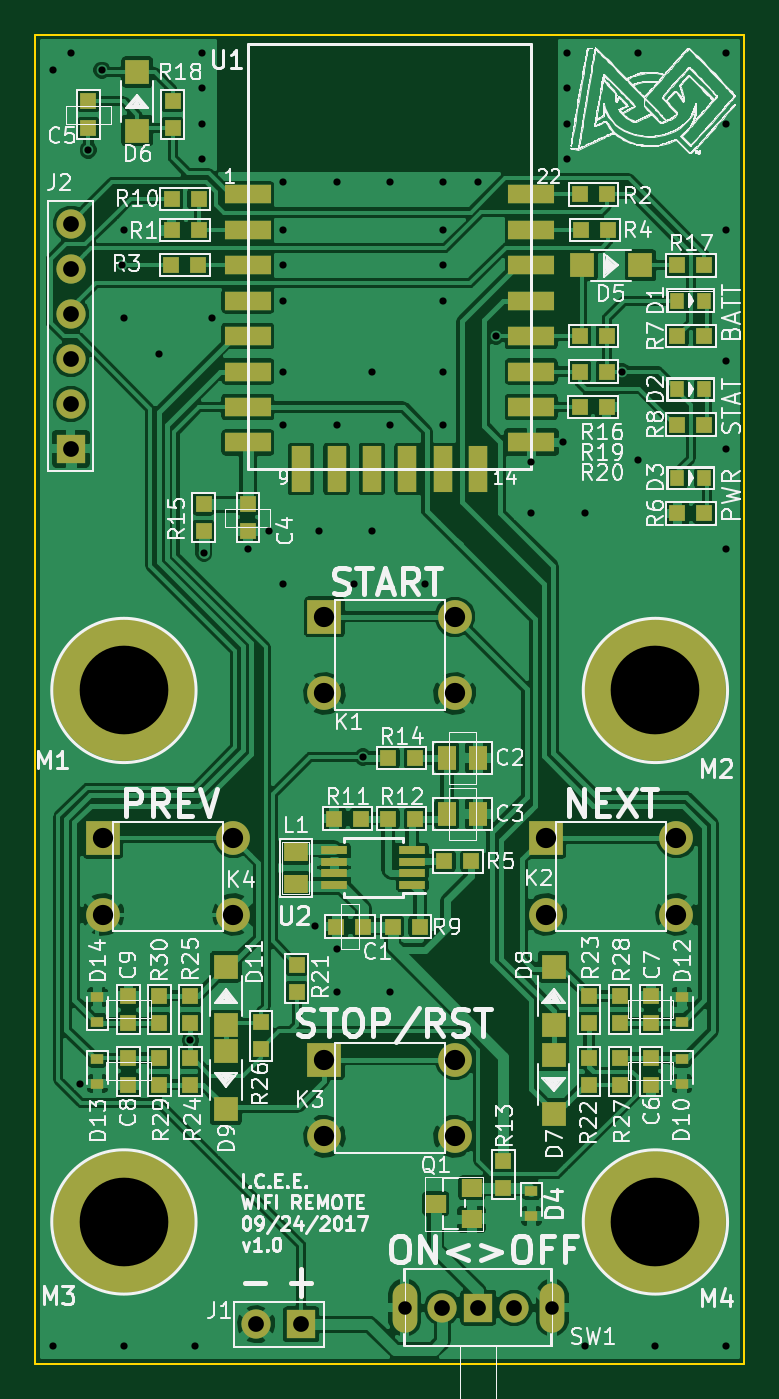
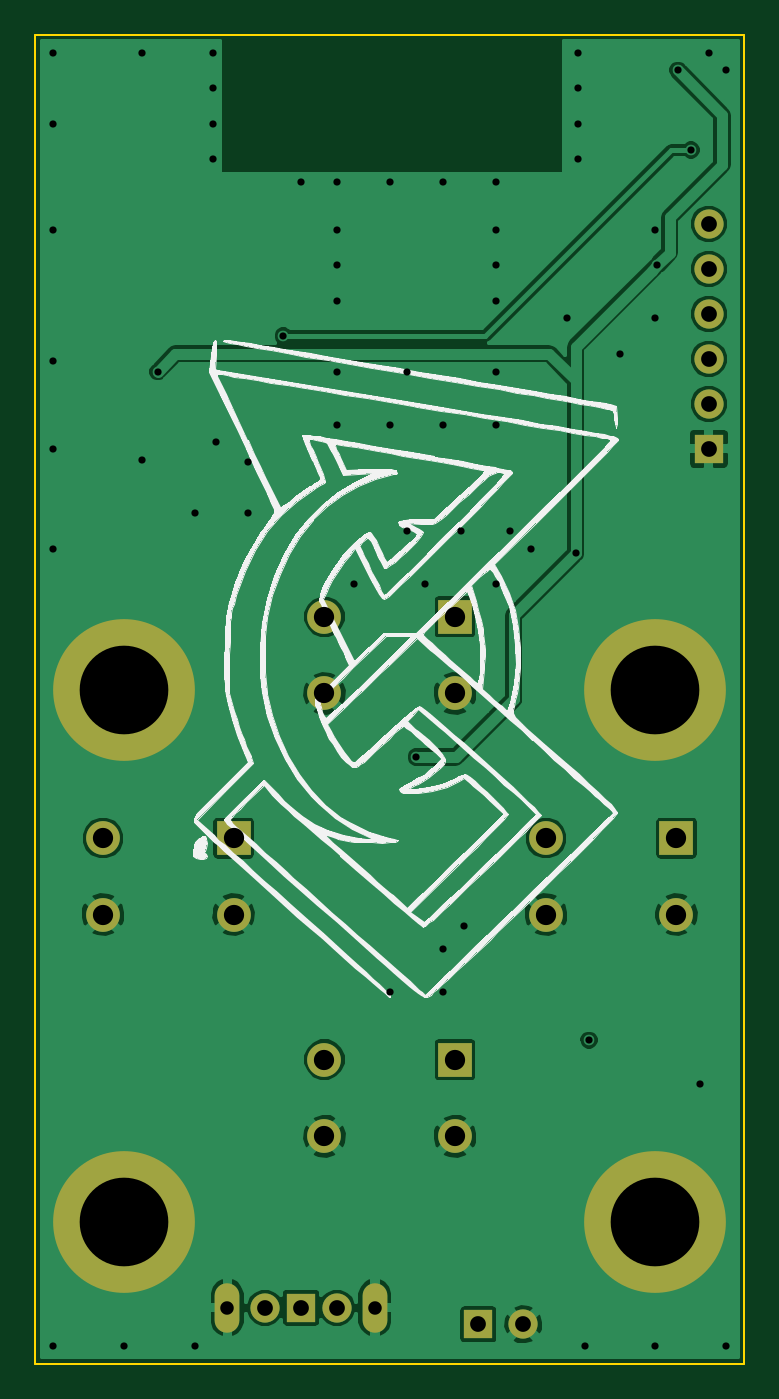
Circuit board: 8 layer files. Board 40.0 x 75.0 mm.
- bottom_copper: WifiRemote-B.Cu.gbr (52791 bytes)
- bottom_mask: WifiRemote-B.Mask.gbr (1329 bytes)
- bottom_silk: WifiRemote-B.SilkS.gbr (64920 bytes)
- outline: WifiRemote-Edge.Cuts.gbr (481 bytes)
- top_copper: WifiRemote-F.Cu.gbr (199128 bytes)
- top_mask: WifiRemote-F.Mask.gbr (5332 bytes)
- top_silk: WifiRemote-F.SilkS.gbr (152701 bytes)
- drill: WifiRemote.drl (1823 bytes)

=== bottom_copper: WifiRemote-B.Cu.gbr (52791 bytes, source omitted) ===
=== bottom_mask: WifiRemote-B.Mask.gbr ===
G04 #@! TF.FileFunction,Soldermask,Bot*
%FSLAX46Y46*%
G04 Gerber Fmt 4.6, Leading zero omitted, Abs format (unit mm)*
G04 Created by KiCad (PCBNEW 4.0.2+dfsg1-stable) date Sun 24 Sep 2017 04:33:04 PM CDT*
%MOMM*%
G01*
G04 APERTURE LIST*
%ADD10C,0.100000*%
%ADD11C,1.651000*%
%ADD12R,1.651000X1.651000*%
%ADD13O,1.397000X2.794000*%
%ADD14R,1.905000X1.905000*%
%ADD15C,1.905000*%
%ADD16C,8.000000*%
G04 APERTURE END LIST*
D10*
D11*
X77038300Y-146837700D03*
X72974300Y-146837700D03*
D12*
X75006300Y-146837700D03*
D13*
X79171900Y-146837700D03*
X70840700Y-146837700D03*
D12*
X52000000Y-98350000D03*
D11*
X52000000Y-95810000D03*
X52000000Y-93270000D03*
X52000000Y-90730000D03*
X52000000Y-88190000D03*
X52000000Y-85650000D03*
D14*
X66317000Y-107841000D03*
D15*
X66317000Y-112159000D03*
X73683000Y-112159000D03*
X73683000Y-107841000D03*
D14*
X78817000Y-120341000D03*
D15*
X78817000Y-124659000D03*
X86183000Y-124659000D03*
X86183000Y-120341000D03*
D14*
X66317000Y-132841000D03*
D15*
X66317000Y-137159000D03*
X73683000Y-137159000D03*
X73683000Y-132841000D03*
D14*
X53817000Y-120341000D03*
D15*
X53817000Y-124659000D03*
X61183000Y-124659000D03*
X61183000Y-120341000D03*
D16*
X55000000Y-112000000D03*
X85000000Y-112000000D03*
X55000000Y-142000000D03*
X85000000Y-142000000D03*
D12*
X65001240Y-147774960D03*
D11*
X62461240Y-147774960D03*
M02*

=== bottom_silk: WifiRemote-B.SilkS.gbr (64920 bytes, source omitted) ===
=== outline: WifiRemote-Edge.Cuts.gbr ===
G04 #@! TF.FileFunction,Profile,NP*
%FSLAX46Y46*%
G04 Gerber Fmt 4.6, Leading zero omitted, Abs format (unit mm)*
G04 Created by KiCad (PCBNEW 4.0.2+dfsg1-stable) date Sun 24 Sep 2017 04:33:04 PM CDT*
%MOMM*%
G01*
G04 APERTURE LIST*
%ADD10C,0.100000*%
G04 APERTURE END LIST*
D10*
X50000000Y-75000000D02*
X50000000Y-150000000D01*
X90000000Y-75000000D02*
X50000000Y-75000000D01*
X90000000Y-150000000D02*
X90000000Y-75000000D01*
X50000000Y-150000000D02*
X90000000Y-150000000D01*
M02*

=== top_copper: WifiRemote-F.Cu.gbr (199128 bytes, source omitted) ===
=== top_mask: WifiRemote-F.Mask.gbr ===
G04 #@! TF.FileFunction,Soldermask,Top*
%FSLAX46Y46*%
G04 Gerber Fmt 4.6, Leading zero omitted, Abs format (unit mm)*
G04 Created by KiCad (PCBNEW 4.0.2+dfsg1-stable) date Sun 24 Sep 2017 04:33:04 PM CDT*
%MOMM*%
G01*
G04 APERTURE LIST*
%ADD10C,0.100000*%
%ADD11C,0.300000*%
%ADD12R,1.100000X2.600000*%
%ADD13R,2.600000X1.100000*%
%ADD14C,1.651000*%
%ADD15R,1.651000X1.651000*%
%ADD16O,1.397000X2.794000*%
%ADD17R,0.889000X0.889000*%
%ADD18R,1.016000X1.397000*%
%ADD19R,1.905000X1.905000*%
%ADD20C,1.905000*%
%ADD21R,1.397000X1.016000*%
%ADD22R,1.450000X0.450000*%
%ADD23R,1.143000X1.016000*%
%ADD24C,8.000000*%
%ADD25R,0.700000X0.600000*%
%ADD26R,1.397000X1.397000*%
%ADD27R,0.762000X0.889000*%
G04 APERTURE END LIST*
D10*
D11*
X64428572Y-145442857D02*
X65571429Y-145442857D01*
X65000000Y-146204762D02*
X65000000Y-144680952D01*
X61828572Y-145442857D02*
X62971429Y-145442857D01*
D12*
X65000000Y-99500000D03*
D13*
X78000000Y-98000000D03*
X62000000Y-84000000D03*
X62000000Y-86000000D03*
X62000000Y-88000000D03*
X62000000Y-90000000D03*
X62000000Y-92000000D03*
X62000000Y-94000000D03*
X62000000Y-96000000D03*
X62000000Y-98000000D03*
X78000000Y-96000000D03*
X78000000Y-94000000D03*
X78000000Y-92000000D03*
X78000000Y-90000000D03*
X78000000Y-88000000D03*
X78000000Y-86000000D03*
X78000000Y-84000000D03*
D12*
X67000000Y-99500000D03*
X69000000Y-99500000D03*
X71000000Y-99500000D03*
X73000000Y-99500000D03*
X75000000Y-99500000D03*
D14*
X77038300Y-146837700D03*
X72974300Y-146837700D03*
D15*
X75006300Y-146837700D03*
D16*
X79171900Y-146837700D03*
X70840700Y-146837700D03*
D17*
X68521200Y-125326200D03*
X66997200Y-125326200D03*
D18*
X73220200Y-118976200D03*
X74998200Y-118976200D03*
D17*
X53000000Y-78738000D03*
X53000000Y-80262000D03*
D15*
X52000000Y-98350000D03*
D14*
X52000000Y-95810000D03*
X52000000Y-93270000D03*
X52000000Y-90730000D03*
X52000000Y-88190000D03*
X52000000Y-85650000D03*
D19*
X66317000Y-107841000D03*
D20*
X66317000Y-112159000D03*
X73683000Y-112159000D03*
X73683000Y-107841000D03*
D19*
X78817000Y-120341000D03*
D20*
X78817000Y-124659000D03*
X86183000Y-124659000D03*
X86183000Y-120341000D03*
D19*
X66317000Y-132841000D03*
D20*
X66317000Y-137159000D03*
X73683000Y-137159000D03*
X73683000Y-132841000D03*
D19*
X53817000Y-120341000D03*
D20*
X53817000Y-124659000D03*
X61183000Y-124659000D03*
X61183000Y-120341000D03*
D21*
X64711200Y-122913200D03*
X64711200Y-121135200D03*
D17*
X57700000Y-84250000D03*
X59224000Y-84250000D03*
X82262000Y-84000000D03*
X80738000Y-84000000D03*
X57675600Y-87998600D03*
X59199600Y-87998600D03*
X82346800Y-86000000D03*
X80822800Y-86000000D03*
X73093200Y-121643200D03*
X74617200Y-121643200D03*
X87762000Y-102000000D03*
X86238000Y-102000000D03*
X87762000Y-92000000D03*
X86238000Y-92000000D03*
X87762000Y-97000000D03*
X86238000Y-97000000D03*
X71696200Y-125326200D03*
X70172200Y-125326200D03*
X59212000Y-86000000D03*
X57688000Y-86000000D03*
X66870200Y-119230200D03*
X68394200Y-119230200D03*
X71442200Y-119230200D03*
X69918200Y-119230200D03*
X76416000Y-138551000D03*
X76416000Y-140075000D03*
X69918200Y-115801200D03*
X71442200Y-115801200D03*
X59500000Y-101488000D03*
X59500000Y-103012000D03*
X82262000Y-92000000D03*
X80738000Y-92000000D03*
X87762000Y-88000000D03*
X86238000Y-88000000D03*
X57750000Y-78738000D03*
X57750000Y-80262000D03*
X80738000Y-94000000D03*
X82262000Y-94000000D03*
X80726000Y-96000000D03*
X82250000Y-96000000D03*
X64750000Y-129012000D03*
X64750000Y-127488000D03*
X81250000Y-132738000D03*
X81250000Y-134262000D03*
X81250000Y-130762000D03*
X81250000Y-129238000D03*
X58750000Y-132738000D03*
X58750000Y-134262000D03*
X58750000Y-130762000D03*
X58750000Y-129238000D03*
D22*
X71277200Y-122960200D03*
X71277200Y-122310200D03*
X71277200Y-121660200D03*
X71277200Y-121010200D03*
X66877200Y-121010200D03*
X66877200Y-121660200D03*
X66877200Y-122310200D03*
X66877200Y-122960200D03*
D18*
X73220200Y-115801200D03*
X74998200Y-115801200D03*
D17*
X62000000Y-101488000D03*
X62000000Y-103012000D03*
X62750000Y-132262000D03*
X62750000Y-130738000D03*
X84750000Y-134262000D03*
X84750000Y-132738000D03*
X84750000Y-129238000D03*
X84750000Y-130762000D03*
X55250000Y-134262000D03*
X55250000Y-132738000D03*
X55250000Y-129238000D03*
X55250000Y-130762000D03*
D23*
X74638000Y-141853000D03*
X74638000Y-140075000D03*
X72606000Y-140964000D03*
D17*
X83000000Y-132738000D03*
X83000000Y-134262000D03*
X83000000Y-130762000D03*
X83000000Y-129238000D03*
X57000000Y-132738000D03*
X57000000Y-134262000D03*
X57000000Y-130762000D03*
X57000000Y-129238000D03*
D24*
X55000000Y-112000000D03*
X85000000Y-112000000D03*
X55000000Y-142000000D03*
X85000000Y-142000000D03*
D25*
X78000000Y-141664000D03*
X78000000Y-140264000D03*
X86500000Y-134200000D03*
X86500000Y-132800000D03*
X86500000Y-129300000D03*
X86500000Y-130700000D03*
X53500000Y-134200000D03*
X53500000Y-132800000D03*
X53500000Y-129300000D03*
X53500000Y-130700000D03*
D15*
X65001240Y-147774960D03*
D14*
X62461240Y-147774960D03*
D26*
X80849000Y-88000000D03*
X84151000Y-88000000D03*
X55750000Y-80401000D03*
X55750000Y-77099000D03*
X79250000Y-132599000D03*
X79250000Y-135901000D03*
X79250000Y-130901000D03*
X79250000Y-127599000D03*
X60750000Y-132349000D03*
X60750000Y-135651000D03*
X60750000Y-130901000D03*
X60750000Y-127599000D03*
D27*
X86238000Y-95000000D03*
X87762000Y-95000000D03*
X86238000Y-100000000D03*
X87762000Y-100000000D03*
X86238000Y-90000000D03*
X87762000Y-90000000D03*
M02*

=== top_silk: WifiRemote-F.SilkS.gbr (152701 bytes, source omitted) ===
=== drill: WifiRemote.drl ===
M48
;DRILL file {KiCad 4.0.2+dfsg1-stable} date Sun 24 Sep 2017 04:32:59 PM CDT
;FORMAT={-:-/ absolute / inch / decimal}
FMAT,2
INCH,TZ
T1C0.016
T2C0.030
T3C0.035
T4C0.045
T5C0.197
%
G90
G05
M72
T1
X2.0079Y-3.0315
X2.0079Y-5.8661
X2.0472Y-2.9921
X2.0669Y-5.2835
X2.0866Y-3.2087
X2.1161Y-3.0315
X2.1614Y-3.4646
X2.1654Y-3.5827
X2.1654Y-5.8661
X2.1654Y-3.3858
X2.2441Y-3.6614
X2.313Y-5.187
X2.3228Y-5.8661
X2.3386Y-2.9921
X2.3386Y-3.0709
X2.3386Y-3.1496
X2.3386Y-3.2283
X2.3425Y-4.1043
X2.3622Y-3.5827
X2.4409Y-4.0945
X2.4882Y-4.0551
X2.5197Y-3.2795
X2.5197Y-3.3858
X2.5197Y-3.4646
X2.5197Y-3.5433
X2.5197Y-3.7008
X2.5197Y-3.8189
X2.5197Y-4.1732
X2.5906Y-4.9331
X2.5984Y-4.0551
X2.6378Y-3.2795
X2.6378Y-3.8189
X2.6378Y-4.9843
X2.6378Y-5.0787
X2.6772Y-4.1732
X2.6969Y-4.5571
X2.7165Y-3.7008
X2.7165Y-4.0551
X2.7559Y-3.2795
X2.7559Y-3.8189
X2.7559Y-5.0787
X2.8346Y-4.1732
X2.874Y-3.2795
X2.874Y-3.3858
X2.874Y-3.4646
X2.874Y-3.5433
X2.874Y-3.7008
X2.874Y-3.8189
X2.9528Y-3.2795
X2.9921Y-3.622
X3.0709Y-3.9016
X3.0709Y-4.0157
X3.1417Y-3.8583
X3.1496Y-2.9921
X3.1496Y-3.0709
X3.1496Y-3.1496
X3.1496Y-3.2283
X3.189Y-4.0157
X3.189Y-5.8661
X3.2717Y-3.7008
X3.3071Y-2.9921
X3.3071Y-3.8976
X3.3465Y-5.8661
X3.5039Y-2.9921
X3.5039Y-3.1496
X3.5039Y-3.3858
X3.5039Y-3.6772
X3.5039Y-3.874
X3.5039Y-4.0945
X3.5039Y-5.8661
T2
X2.789Y-5.781
X3.117Y-5.781
T3
X2.0472Y-3.372
X2.0472Y-3.472
X2.0472Y-3.572
X2.0472Y-3.672
X2.0472Y-3.772
X2.0472Y-3.872
X2.4591Y-5.8179
X2.5591Y-5.8179
X2.873Y-5.781
X2.953Y-5.781
X3.033Y-5.781
T4
X2.1188Y-4.7378
X2.1188Y-4.9078
X2.4088Y-4.7378
X2.4088Y-4.9078
X2.6109Y-4.2457
X2.6109Y-4.4157
X2.6109Y-5.23
X2.6109Y-5.4
X2.9009Y-4.2457
X2.9009Y-4.4157
X2.9009Y-5.23
X2.9009Y-5.4
X3.103Y-4.7378
X3.103Y-4.9078
X3.393Y-4.7378
X3.393Y-4.9078
T5
X2.1654Y-4.4094
X2.1654Y-5.5906
X3.3465Y-4.4094
X3.3465Y-5.5906
T0
M30

